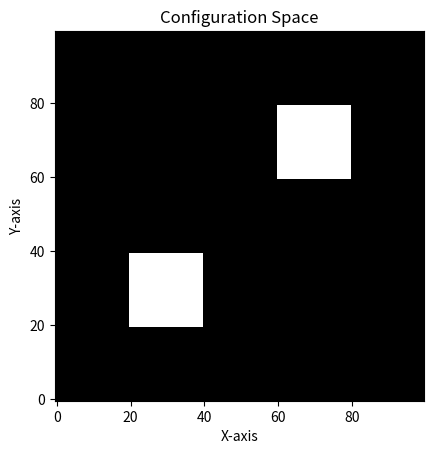

Write Python code to recreate this figure.
import numpy as np
import matplotlib.pyplot as plt
from mpl_toolkits.mplot3d import Axes3D


# We need a configuration space, a 2D space where 0 is free space and 1 is occupied space. We will create a simple configuration space with a few obstacles.
config_space = np.zeros((100, 100))
# Add some obstacles to the configuration space
config_space[20:40, 20:40] = 1  # Square obstacle
config_space[60:80, 60:80] = 1  # Another square

# Function to visualize the configuration space
def visualize_config_space(config_space):
    plt.imshow(config_space, cmap='gray', origin='lower')
    plt.title('Configuration Space')
    plt.xlabel('X-axis')
    plt.ylabel('Y-axis')
    plt.show()  

visualize_config_space(config_space)
